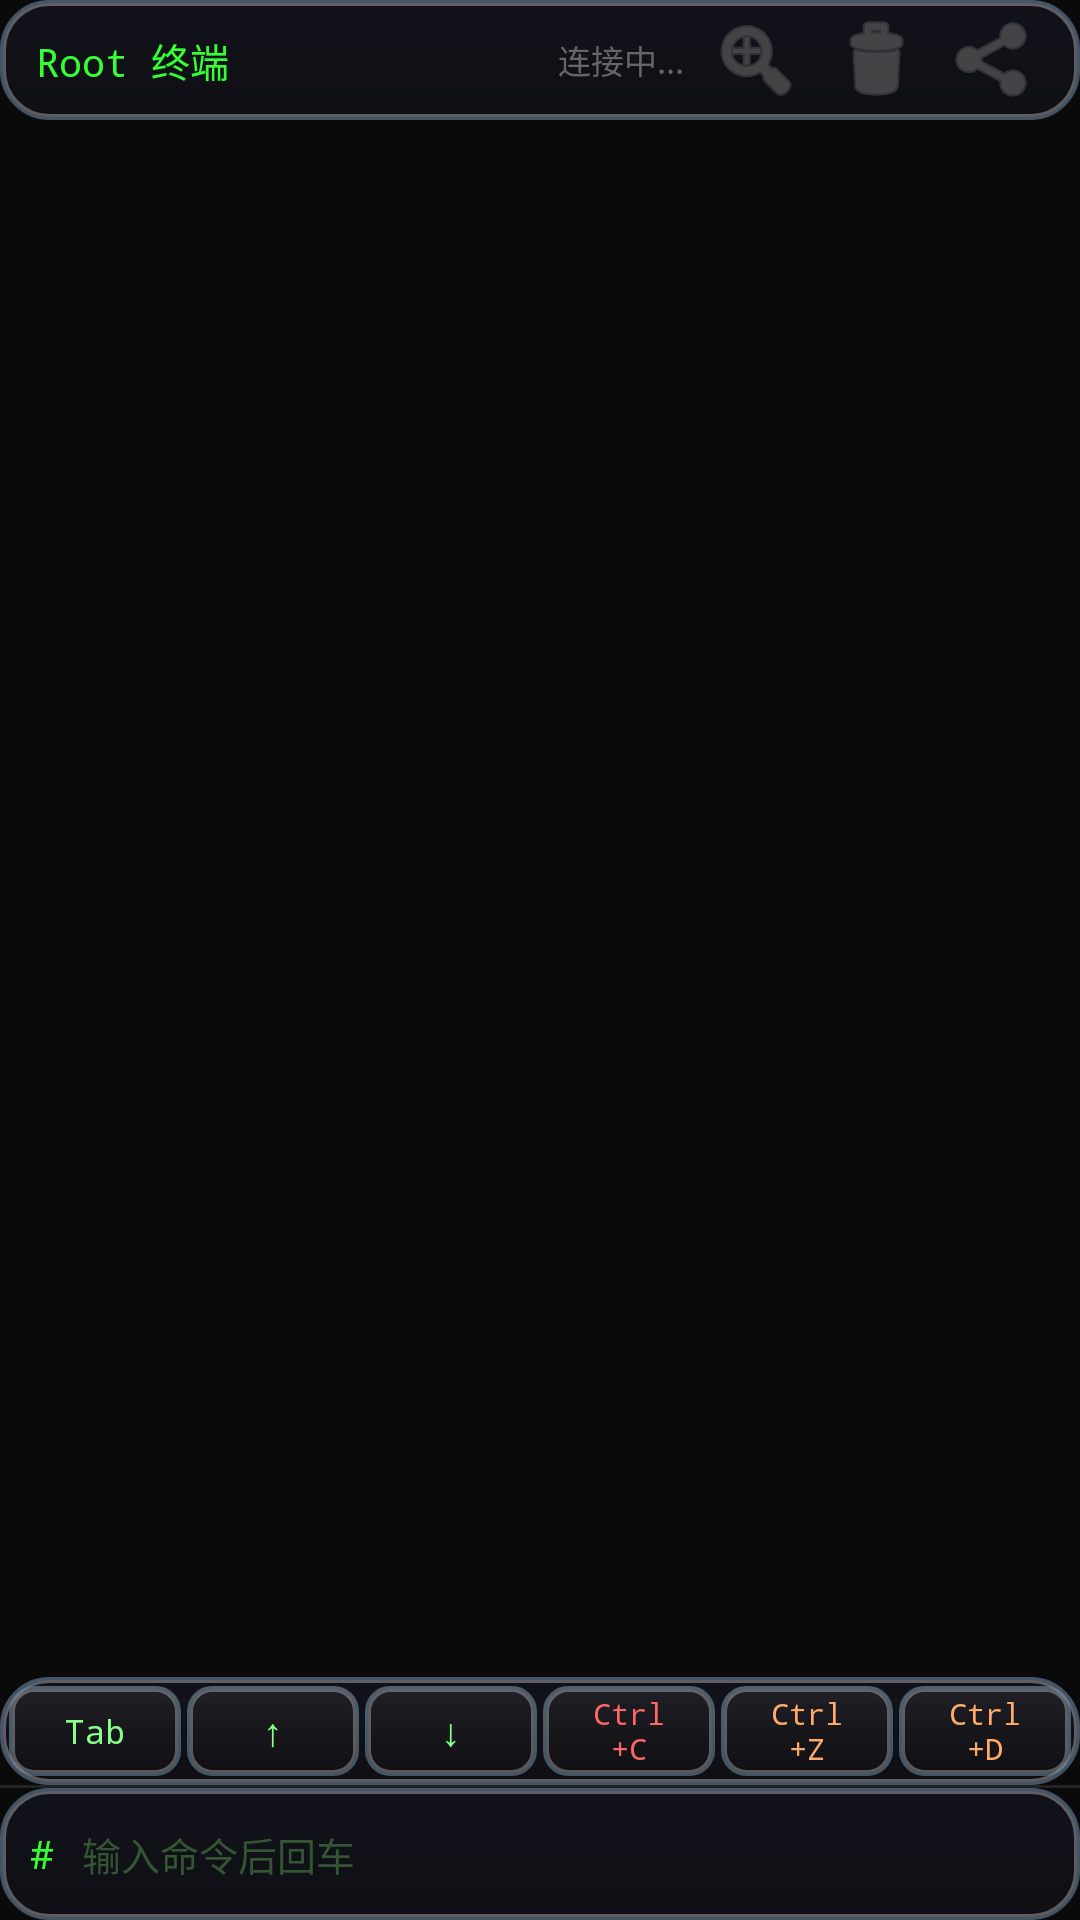

Android layout source for this screen:
<!-- AndroidManifest.xml: application theme Theme.HanFengAdBlock -->
<!-- res/layout/activity_root_terminal.xml -->
<?xml version="1.0" encoding="utf-8"?>
<LinearLayout xmlns:android="http://schemas.android.com/apk/res/android"
    android:layout_width="match_parent"
    android:layout_height="match_parent"
    android:orientation="vertical"
    android:background="#FF0A0A0A"
    android:focusable="true"
    android:focusableInTouchMode="true">

    <LinearLayout
        android:id="@+id/terminalTitleBar"
        android:layout_width="match_parent"
        android:layout_height="40dp"
        android:orientation="horizontal"
        android:gravity="center_vertical"
        android:background="@drawable/bg_combo_panel"
        android:paddingStart="12dp"
        android:paddingEnd="12dp">

        <TextView
            android:layout_width="0dp"
            android:layout_height="wrap_content"
            android:layout_weight="1"
            android:text="Root 终端"
            android:textColor="#FF33FF33"
            android:textSize="13sp"
            android:typeface="monospace" />

        <TextView
            android:id="@+id/tvTerminalStatus"
            android:layout_width="wrap_content"
            android:layout_height="wrap_content"
            android:text="连接中..."
            android:textColor="#FF666666"
            android:textSize="11sp"
            android:typeface="monospace" />

        <ImageButton
            android:id="@+id/btnFontSize"
            android:layout_width="32dp"
            android:layout_height="32dp"
            android:layout_marginStart="8dp"
            android:background="@null"
            android:src="@android:drawable/ic_menu_zoom"
            android:contentDescription="字体大小"
            android:tint="#FF666666" />

        <ImageButton
            android:id="@+id/btnClear"
            android:layout_width="32dp"
            android:layout_height="32dp"
            android:layout_marginStart="8dp"
            android:background="@null"
            android:src="@android:drawable/ic_menu_delete"
            android:contentDescription="清屏"
            android:tint="#FF666666" />

        <ImageButton
            android:id="@+id/btnCopy"
            android:layout_width="32dp"
            android:layout_height="32dp"
            android:layout_marginStart="8dp"
            android:background="@null"
            android:src="@android:drawable/ic_menu_share"
            android:contentDescription="复制"
            android:tint="#FF666666" />
    </LinearLayout>

    <ScrollView
        android:id="@+id/terminalScroll"
        android:layout_width="match_parent"
        android:layout_height="0dp"
        android:layout_weight="1"
        android:fillViewport="false"
        android:fadeScrollbars="false"
        android:scrollbarStyle="insideOverlay">

        <TextView
            android:id="@+id/terminalOutput"
            android:layout_width="match_parent"
            android:layout_height="wrap_content"
            android:padding="10dp"
            android:text=""
            android:textColor="#FF00DD00"
            android:textSize="12sp"
            android:typeface="monospace"
            android:textIsSelectable="true"
            android:lineSpacingExtra="2dp" />
    </ScrollView>

    <LinearLayout
        android:id="@+id/shortcutBar"
        android:layout_width="match_parent"
        android:layout_height="36dp"
        android:orientation="horizontal"
        android:background="@drawable/bg_combo_panel"
        android:padding="2dp"
        android:gravity="center">

        <Button
            android:id="@+id/btnTab"
            android:layout_width="0dp"
            android:layout_height="match_parent"
            android:layout_weight="1"
            android:layout_margin="1dp"
            android:background="@drawable/bg_terminal_shortcut"
            android:text="Tab"
            android:textColor="#FF88FF88"
            android:textSize="11sp"
            android:typeface="monospace" />

        <Button
            android:id="@+id/btnUp"
            android:layout_width="0dp"
            android:layout_height="match_parent"
            android:layout_weight="1"
            android:layout_margin="1dp"
            android:background="@drawable/bg_terminal_shortcut"
            android:text="↑"
            android:textColor="#FF88FF88"
            android:textSize="13sp"
            android:typeface="monospace" />

        <Button
            android:id="@+id/btnDown"
            android:layout_width="0dp"
            android:layout_height="match_parent"
            android:layout_weight="1"
            android:layout_margin="1dp"
            android:background="@drawable/bg_terminal_shortcut"
            android:text="↓"
            android:textColor="#FF88FF88"
            android:textSize="13sp"
            android:typeface="monospace" />

        <Button
            android:id="@+id/btnCtrlC"
            android:layout_width="0dp"
            android:layout_height="match_parent"
            android:layout_weight="1"
            android:layout_margin="1dp"
            android:background="@drawable/bg_terminal_shortcut"
            android:text="Ctrl+C"
            android:textColor="#FFFF6666"
            android:textSize="10sp"
            android:typeface="monospace" />

        <Button
            android:id="@+id/btnCtrlZ"
            android:layout_width="0dp"
            android:layout_height="match_parent"
            android:layout_weight="1"
            android:layout_margin="1dp"
            android:background="@drawable/bg_terminal_shortcut"
            android:text="Ctrl+Z"
            android:textColor="#FFFFAA66"
            android:textSize="10sp"
            android:typeface="monospace" />

        <Button
            android:id="@+id/btnCtrlD"
            android:layout_width="0dp"
            android:layout_height="match_parent"
            android:layout_weight="1"
            android:layout_margin="1dp"
            android:background="@drawable/bg_terminal_shortcut"
            android:text="Ctrl+D"
            android:textColor="#FFFFAA66"
            android:textSize="10sp"
            android:typeface="monospace" />
    </LinearLayout>

    <View
        android:layout_width="match_parent"
        android:layout_height="1dp"
        android:background="#FF222222" />

    <LinearLayout
        android:layout_width="match_parent"
        android:layout_height="wrap_content"
        android:orientation="horizontal"
        android:gravity="center_vertical"
        android:background="@drawable/bg_combo_panel"
        android:padding="4dp"
        android:minHeight="44dp">

        <TextView
            android:id="@+id/tvPrompt"
            android:layout_width="wrap_content"
            android:layout_height="wrap_content"
            android:text="# "
            android:textColor="#FF33FF33"
            android:textSize="13sp"
            android:typeface="monospace"
            android:paddingStart="6dp"
            android:paddingEnd="2dp" />

        <EditText
            android:id="@+id/terminalInput"
            android:layout_width="0dp"
            android:layout_height="wrap_content"
            android:layout_weight="1"
            android:background="@android:color/transparent"
            android:imeOptions="actionSend|flagNoEnterAction"
            android:inputType="text"
            android:maxLines="1"
            android:singleLine="true"
            android:textColor="#FF33FF33"
            android:textColorHint="#FF335533"
            android:textSize="13sp"
            android:typeface="monospace"
            android:hint="输入命令后回车"
            android:importantForAutofill="no"
            android:longClickable="true" />
    </LinearLayout>
</LinearLayout>
<!-- resources referenced by this layout -->
<resources>
  <color name="hf_glass_stroke">#57A6D8FF</color>
  <color name="hf_brand_primary">#FF3367D6</color>
  <color name="hf_brand_primary_dark">#FF1A4FA0</color>
  <color name="hf_brand_accent">#FF00BFA5</color>
  <color name="hf_button_primary_text">#FFFFFFFF</color>
  <color name="hf_surface">#AEFFFFFF</color>
  <style name="Widget.HanFeng.Button" parent="Widget.AppCompat.Button">
          <item name="android:background">@drawable/bg_panel</item>
          <item name="android:backgroundTint">@null</item>
          <item name="backgroundTint">@null</item>
          <item name="android:textColor">@color/hf_text_primary</item>
          <item name="android:textAllCaps">false</item>
          <item name="android:minHeight">0dp</item>
          <item name="android:minWidth">0dp</item>
          <item name="android:paddingLeft">16dp</item>
          <item name="android:paddingRight">16dp</item>
      </style>
  <style name="Widget.HanFeng.MaterialButton" parent="Widget.Material3.Button">
          <item name="android:background">@drawable/bg_panel</item>
          <item name="android:backgroundTint">@null</item>
          <item name="backgroundTint">@null</item>
          <item name="android:textColor">@color/hf_text_primary</item>
          <item name="android:textAllCaps">false</item>
          <item name="cornerRadius">16dp</item>
      </style>
  <color name="hf_text_primary">#DE000000</color>
  <color name="hf_glass_mid">#B8FFFFFF</color>
  <color name="hf_text_secondary">#99000000</color>
  <style name="HanFengDialogAnimation">
          <item name="android:windowEnterAnimation">@anim/dialog_enter</item>
          <item name="android:windowExitAnimation">@anim/dialog_exit</item>
      </style>
  <style name="Widget.HanFeng.DialogButton.Negative" parent="Widget.Material3.Button.TextButton.Dialog">
          <item name="android:background">@drawable/bg_button_default</item>
          <item name="android:textColor">@color/hf_text_primary</item>
          <item name="android:textStyle">normal</item>
          <item name="android:textAllCaps">false</item>
          <item name="android:minHeight">44dp</item>
          <item name="android:minWidth">96dp</item>
          <item name="android:paddingLeft">20dp</item>
          <item name="android:paddingRight">20dp</item>
          <item name="android:insetLeft">0dp</item>
          <item name="android:insetRight">0dp</item>
          <item name="android:insetTop">0dp</item>
          <item name="android:insetBottom">0dp</item>
      </style>
  <style name="Widget.HanFeng.DialogButton.Neutral" parent="Widget.Material3.Button.TextButton.Dialog">
          <item name="android:background">@drawable/bg_button_default</item>
          <item name="android:textColor">@color/hf_text_primary</item>
          <item name="android:textAllCaps">false</item>
          <item name="android:minHeight">44dp</item>
          <item name="android:minWidth">96dp</item>
          <item name="android:paddingLeft">20dp</item>
          <item name="android:paddingRight">20dp</item>
          <item name="android:insetLeft">0dp</item>
          <item name="android:insetRight">0dp</item>
          <item name="android:insetTop">0dp</item>
          <item name="android:insetBottom">0dp</item>
      </style>
  <color name="hf_glass_inner_shadow">#1A000000</color>
  <color name="hf_glass_primary_mid">#FF3D74E0</color>
  <color name="hf_glass_primary_bottom">#FF2A5BC7</color>
  <color name="hf_glass_primary_top">#FF5B8DF0</color>
</resources>
